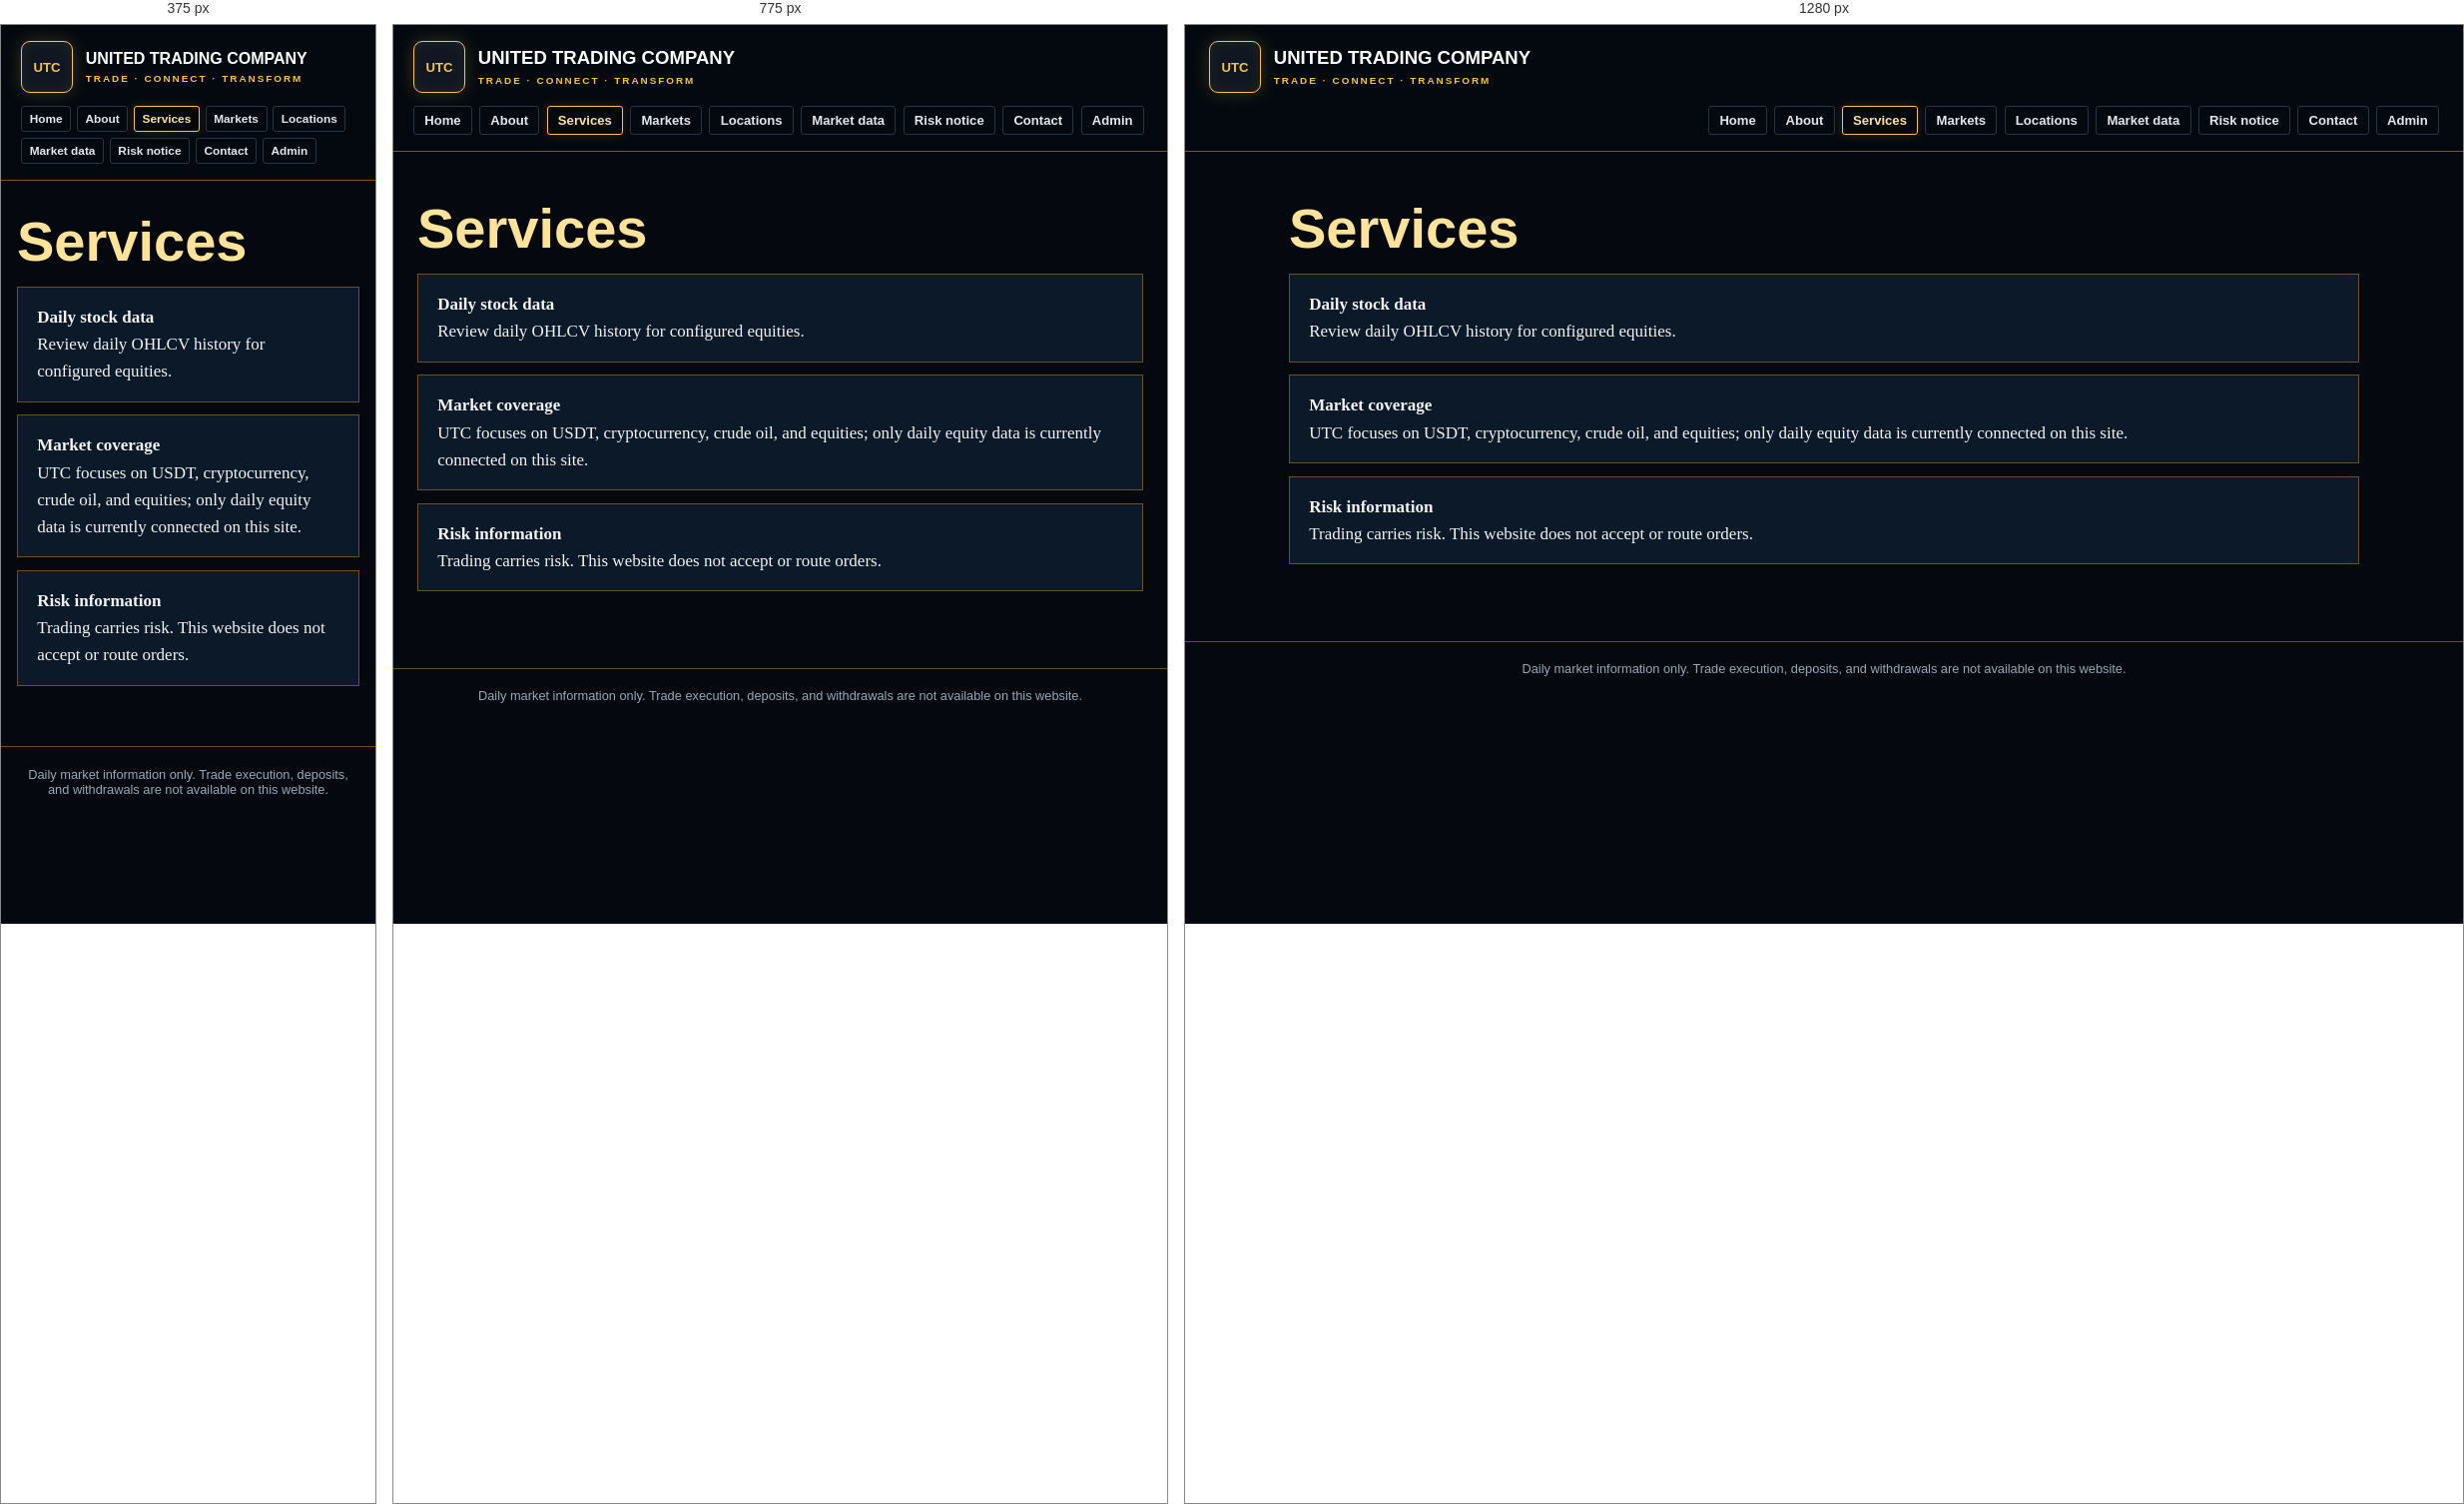
Rendered at 375 px, 775 px and 1280 px, left to right.

<!-- file: services.html -->
<!doctype html><html lang="en"><head><meta charset="utf-8"><meta name="viewport" content="width=device-width,initial-scale=1">
<title>Services | UTC — United Trading Company</title><link rel="stylesheet" href="style.css"></head><body>
<header><a class="brand" href="index.html"><span class="brand-mark" aria-hidden="true">UTC</span><span class="brand-name">UNITED TRADING COMPANY<small>TRADE · CONNECT · TRANSFORM</small></span></a><nav aria-label="Primary navigation">
<a href="index.html">Home</a>
<a href="overview.html">About</a>
<a href="services.html" aria-current="page">Services</a>
<a href="features.html">Markets</a>
<a href="locations.html">Locations</a>
<a href="plans.html">Market data</a>
<a href="terms.html">Risk notice</a>
<a href="contact.html">Contact</a>
<a href="admin.html">Admin</a>
</nav></header><main>
<h1>Services</h1><div class="card"><strong>Daily stock data</strong><br>Review daily OHLCV history for configured equities.</div><div class="card"><strong>Market coverage</strong><br>UTC focuses on USDT, cryptocurrency, crude oil, and equities; only daily equity data is currently connected on this site.</div><div class="card"><strong>Risk information</strong><br>Trading carries risk. This website does not accept or route orders.</div>
</main><footer>Daily market information only. Trade execution, deposits, and withdrawals are not available on this website.</footer></body></html>


/* @media block from style.css */
@media(max-width:950px){
	header{align-items:stretch;padding:1rem 1.25rem}
	.header-top{align-items:flex-start}
	nav{justify-content:flex-start}
	.hero{grid-template-columns:1fr;gap:2.5rem;padding:3.5rem 1.5rem}
	.hero-copy{max-width:700px}
	.hero-showcase{max-width:650px;width:100%;margin:0 auto}
	.portfolio-card{width:100%}
}

/* @media block from style.css */
@media(max-width:600px){
	.banner{font-size:.68rem}
	.header-top{align-items:flex-start;flex-direction:column;gap:.9rem}
	.brand-name{font-size:1rem}
	.header-contact{flex-wrap:wrap}
	.header-contact>span,.header-contact>a{min-height:38px;padding:.35rem .65rem;font-size:.68rem}
	nav{gap:.35rem}
	nav a{padding:.32rem .48rem;font-size:.74rem}
	main:not(.home-main){padding:2rem 1rem 3rem}
	.admin-main{padding:2rem 1rem 3rem}
	.admin-heading{align-items:flex-start;flex-direction:column;gap:.8rem}
	.admin-heading h1{font-size:1.9rem}
	.admin-form-row{align-items:stretch;flex-direction:column}
	.admin-submit{justify-content:center;min-height:42px}
	.hero{min-height:0;gap:2rem;padding:3rem 1rem 2.5rem}
	.hero-art{object-position:57% center;opacity:.27}
	.hero-shade{background:rgba(3,8,16,.7)}
	.eyebrow{font-size:.63rem;letter-spacing:.06em}
	.hero h1{font-size:2.65rem}
	.hero-copy>p:not(.eyebrow):not(.hero-motto){font-size:.98rem}
	.hero-actions{gap:1rem}
	.coin-emblem{width:170px}
	.coin-monogram{font-size:4rem}
	.asset-strip span{font-size:.58rem}
	.portfolio-card{padding:.95rem}
	.balance-value{font-size:1.85rem}
	.highlights{grid-template-columns:1fr}
	.highlight{min-height:0;padding:1rem 1.15rem}
}